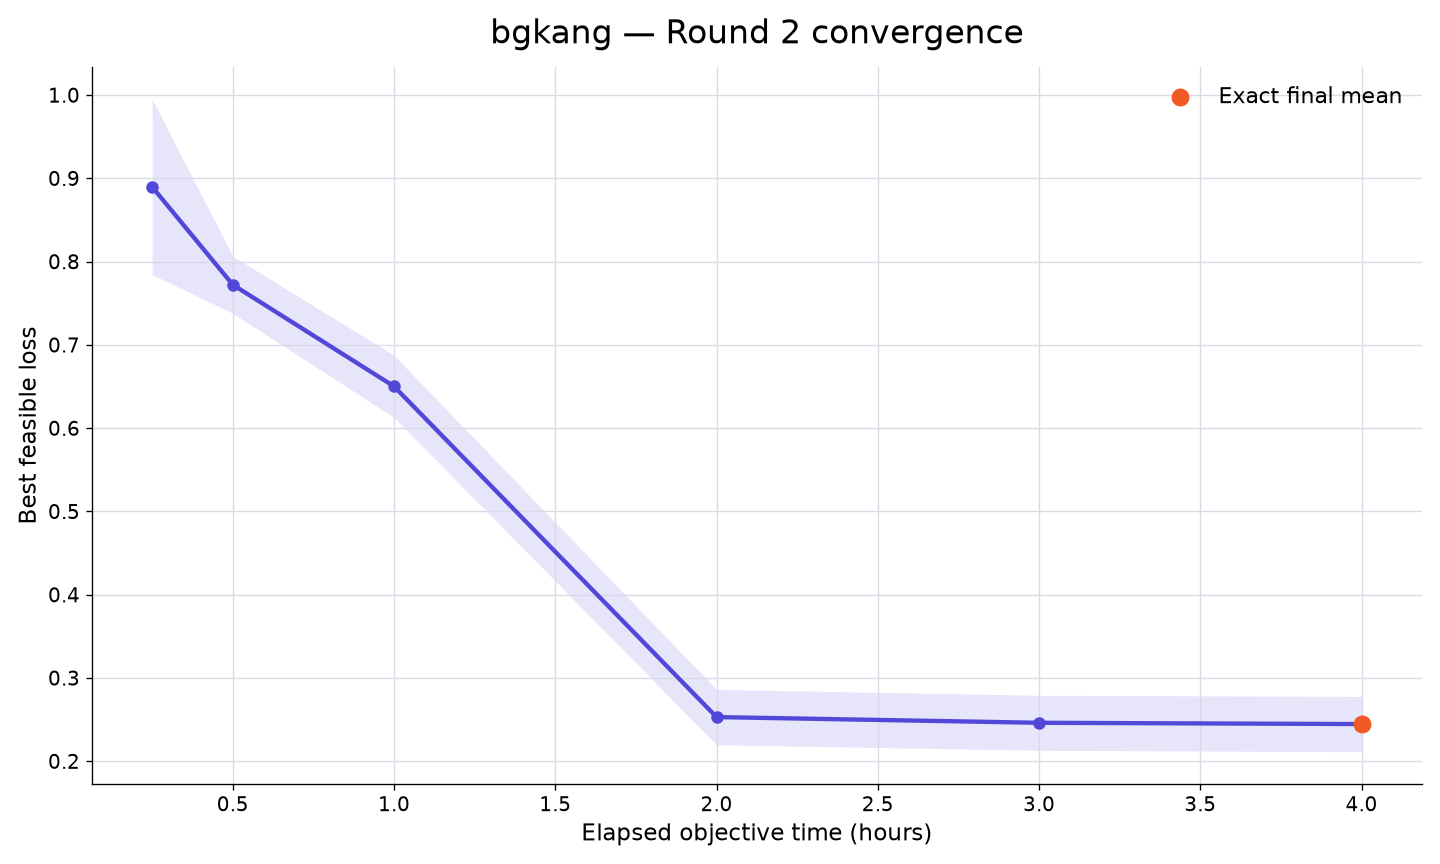

The data file committed next to this chart (first rows):
rank, participant_id, elapsed_minutes, runs_with_value, mean_best_feasible_loss, std_best_feasible_loss, sem_best_feasible_loss, median_best_feasible_loss, minimum_best_feasible_loss, maximum_best_feasible_loss, exact_run_count, sampled_upper_bound_run_count, missing_run_count
14, bgkang, 15, 10, 0.8897, 0.3327, 0.1052, 0.8047, 0.6183, 1.799, 0, 10, 0
14, bgkang, 30, 10, 0.7722, 0.1085, 0.03432, 0.7706, 0.6183, 1.015, 0, 10, 0
14, bgkang, 60, 10, 0.6502, 0.1179, 0.03727, 0.6476, 0.5038, 0.857, 0, 10, 0
14, bgkang, 120, 10, 0.253, 0.105, 0.0332, 0.2044, 0.1517, 0.4124, 0, 10, 0
14, bgkang, 180, 10, 0.2462, 0.1044, 0.03302, 0.1968, 0.1511, 0.4122, 2, 8, 0
14, bgkang, 240, 10, 0.2446, 0.105, 0.0332, 0.196, 0.1505, 0.412, 10, 0, 0
